Run: headless pygame with SDL's dummy video driver; simulated clock (each Clock.tick advances the game by its frame time, no real sleeping); random seed 0; keys injected as events and as key.get_pressed() state; mouse plan: one left click at the window centre at the start of phase 2, then a move to the lower-right quarter at the start of phase 3.
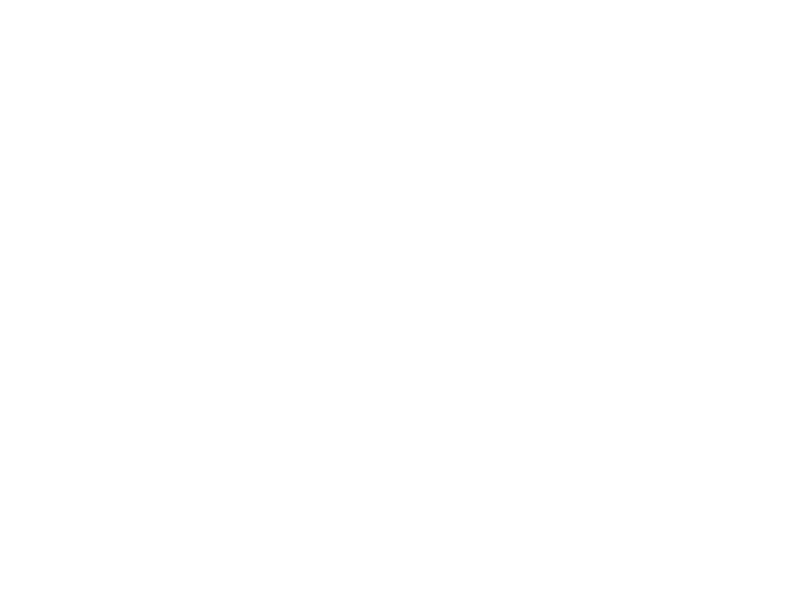
Frame 1 of 4 · flips 1–60 · no input
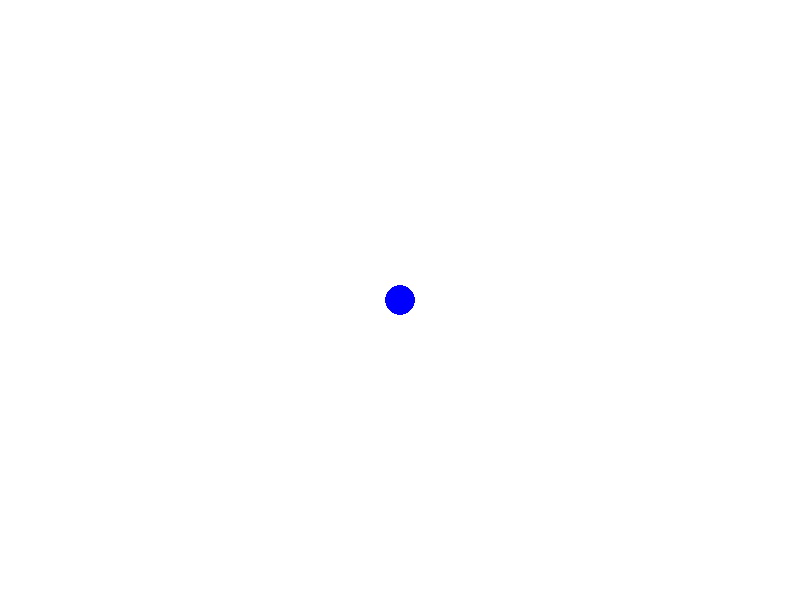
Frame 2 of 4 · flips 61–180 · clicked the window centre · tapped SPACE, RETURN · held RIGHT (→), D
Frame 3 of 4 · flips 181–300 · moved the mouse to the lower-right quarter · held DOWN (↓), S · screen unchanged from frame 2, image omitted
Frame 4 of 4 · flips 301–420 · held LEFT (←), A, UP (↑), W · screen unchanged from frame 3, image omitted

The pygame program that drew these frames:

import pygame

def main():
    pygame.init()
    screen = pygame.display.set_mode((800, 600))
    pygame.display.set_caption("Pygame Paint Extension")
    
    clock = pygame.time.Clock()
    
    # Түстер
    WHITE = (255, 255, 255)
    BLACK = (0, 0, 0)
    RED = (255, 0, 0)
    GREEN = (0, 255, 0)
    BLUE = (0, 0, 255)
    
    radius = 15
    current_color = BLUE
    mode = 'brush' # Режимдер: 'brush', 'rectangle', 'circle', 'eraser'
    
    points = [] # Еркін сурет салуға арналған нүктелер
    
    # Бастапқы нүктелерді сақтау (фигуралар үшін)
    start_pos = None

    screen.fill(WHITE)

    while True:
        
        # Қолданушыға арналған нұсқаулықты көрсету
        pygame.display.set_caption(f"Mode: {mode} | Color: {current_color} | Press: R-Rect, C-Circle, B-Brush, E-Eraser, 1-Red, 2-Green, 3-Blue")

        for event in pygame.event.get():
            if event.type == pygame.QUIT:
                return
            
            # Клавиатура арқылы режим мен түсті таңдау
            if event.type == pygame.KEYDOWN:
                if event.key == pygame.K_r: mode = 'rectangle'
                if event.key == pygame.K_c: mode = 'circle'
                if event.key == pygame.K_b: mode = 'brush'
                if event.key == pygame.K_e: mode = 'eraser'
                
                # Түстерді ауыстыру
                if event.key == pygame.K_1: current_color = RED
                if event.key == pygame.K_2: current_color = GREEN
                if event.key == pygame.K_3: current_color = BLUE
                if event.key == pygame.K_0: current_color = BLACK

            # Тінтуір (Mouse) оқиғалары
            if event.type == pygame.MOUSEBUTTONDOWN:
                if mode in ['rectangle', 'circle']:
                    start_pos = event.pos # Фигураның басталатын нүктесі
                
            if event.type == pygame.MOUSEBUTTONUP:
                if mode == 'rectangle' and start_pos:
                    end_pos = event.pos
                    width = end_pos[0] - start_pos[0]
                    height = end_pos[1] - start_pos[1]
                    pygame.draw.rect(screen, current_color, (start_pos[0], start_pos[1], width, height), 2)
                    start_pos = None
                
                elif mode == 'circle' and start_pos:
                    end_pos = event.pos
                    # Радиусты есептеу (Пифагор теоремасы)
                    r = int(((end_pos[0] - start_pos[0])**2 + (end_pos[1] - start_pos[1])**2)**0.5)
                    pygame.draw.circle(screen, current_color, start_pos, r, 2)
                    start_pos = None

        # Тінтуір басулы тұрғанда сурет салу (Brush және Eraser)
        if pygame.mouse.get_pressed()[0]:
            curr_pos = pygame.mouse.get_pos()
            if mode == 'brush':
                pygame.draw.circle(screen, current_color, curr_pos, radius)
            elif mode == 'eraser':
                pygame.draw.circle(screen, WHITE, curr_pos, radius) # Өшіргіш — ақ түспен бояу

        pygame.display.flip()
        clock.tick(60)

if __name__ == '__main__':
    main()
